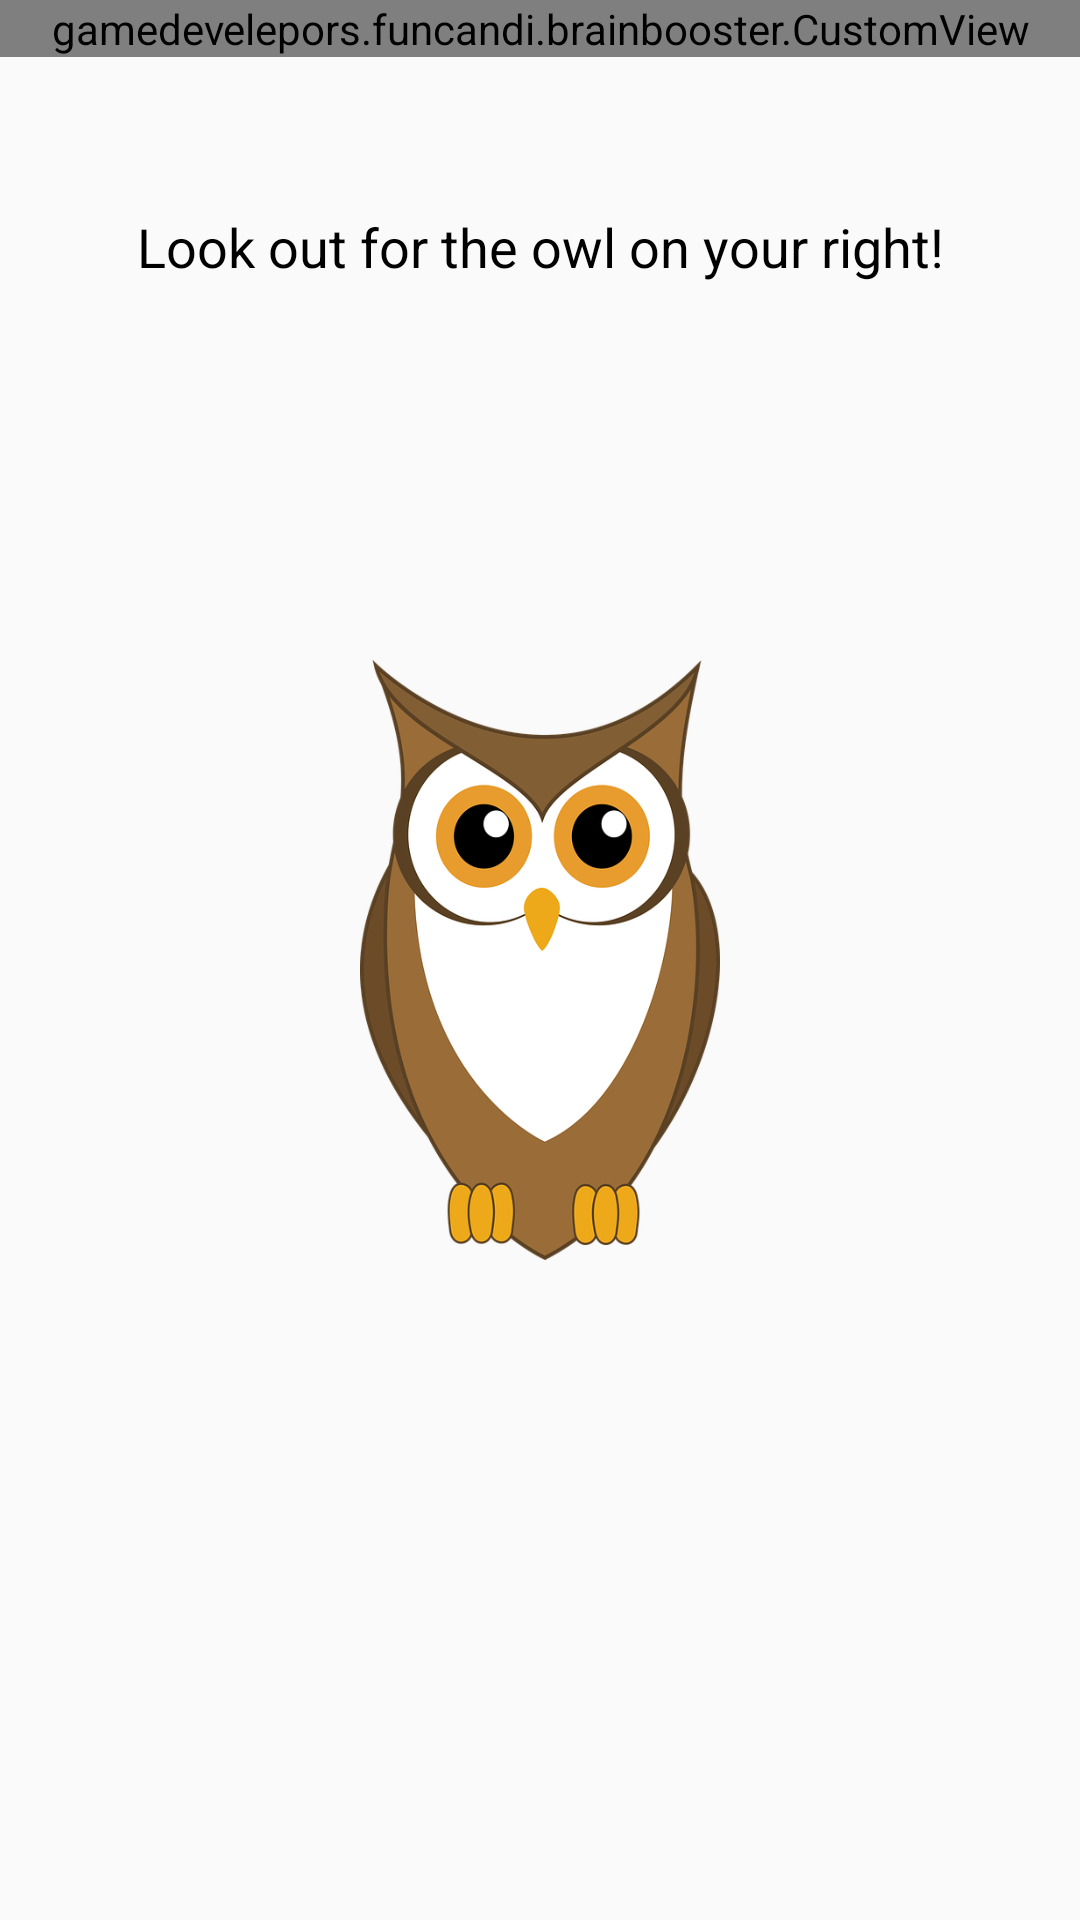

Reconstruct the res/layout file that produces this screen, plus the resources it refers to.
<!-- AndroidManifest.xml: application theme AppTheme -->
<!-- res/layout/activity_level8.xml -->
<?xml version="1.0" encoding="utf-8"?>
<RelativeLayout xmlns:android="http://schemas.android.com/apk/res/android"
    xmlns:app="http://schemas.android.com/apk/res-auto"
    xmlns:tools="http://schemas.android.com/tools"
    android:layout_width="match_parent"
    android:layout_height="match_parent"
    android:background="@drawable/brain_levelbg"
    tools:context="gamedevelepors.funcandi.brainbooster.Levels.Level8Activity">

    <gamedevelepors.funcandi.brainbooster.CustomView
        android:id="@+id/custom"
        android:layout_width="match_parent"
        android:layout_height="wrap_content"
        />


    <TextView
        android:id="@+id/textView2"
        android:layout_width="300dp"
        android:layout_height="wrap_content"
        android:layout_centerHorizontal="true"
        android:textAlignment="center"
        android:textSize="18sp"
        android:layout_marginTop="70dp"
        android:textColor="#000"
        android:text="Look out for the owl on your right!"/>

    <ImageButton
        android:id="@+id/imageButton5"
        android:layout_width="120dp"
        android:layout_height="200dp"
        android:layout_centerHorizontal="true"
        android:layout_centerVertical="true"
        android:layout_marginTop="60dp"
        android:background="@drawable/brain_owl"
        android:onClick="imgClicked"/>

    <ImageView
        android:id="@+id/imageView2"
        android:layout_width="200dp"
        android:layout_height="200dp"
        android:visibility="invisible"
        android:layout_alignParentBottom="true"
        android:layout_centerHorizontal="true"
        android:layout_marginBottom="102dp" />



</RelativeLayout>
<!-- resources referenced by this layout -->
<resources>
  <!-- drawable brain_owl: png bitmap (drawable, 105416 bytes) -->
  <style name="AppTheme" parent="Theme.AppCompat.Light.DarkActionBar">
          
          <item name="colorPrimary">#000</item>
          <item name="colorPrimaryDark">#000</item>
          <item name="colorAccent">#000</item>
      </style>
</resources>
